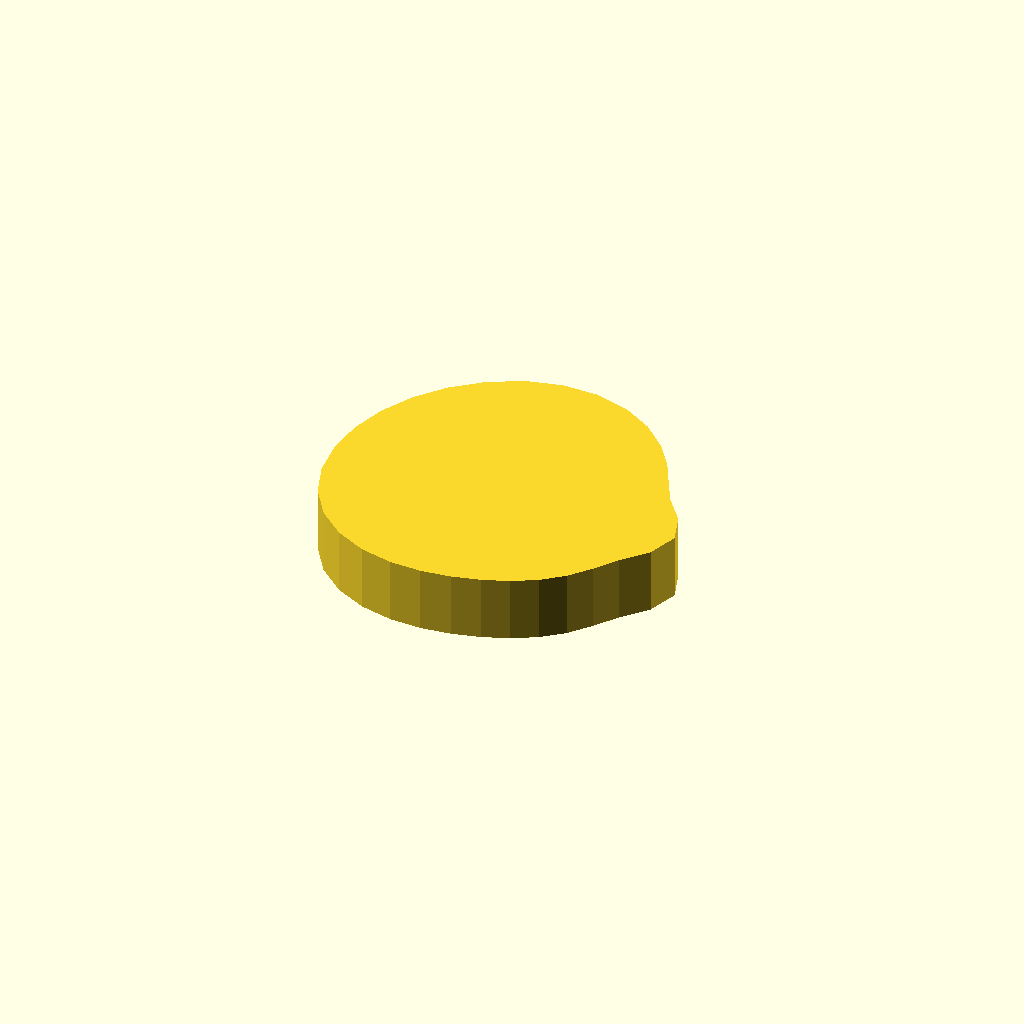
Cell 1: rendered with the file's own defaults.
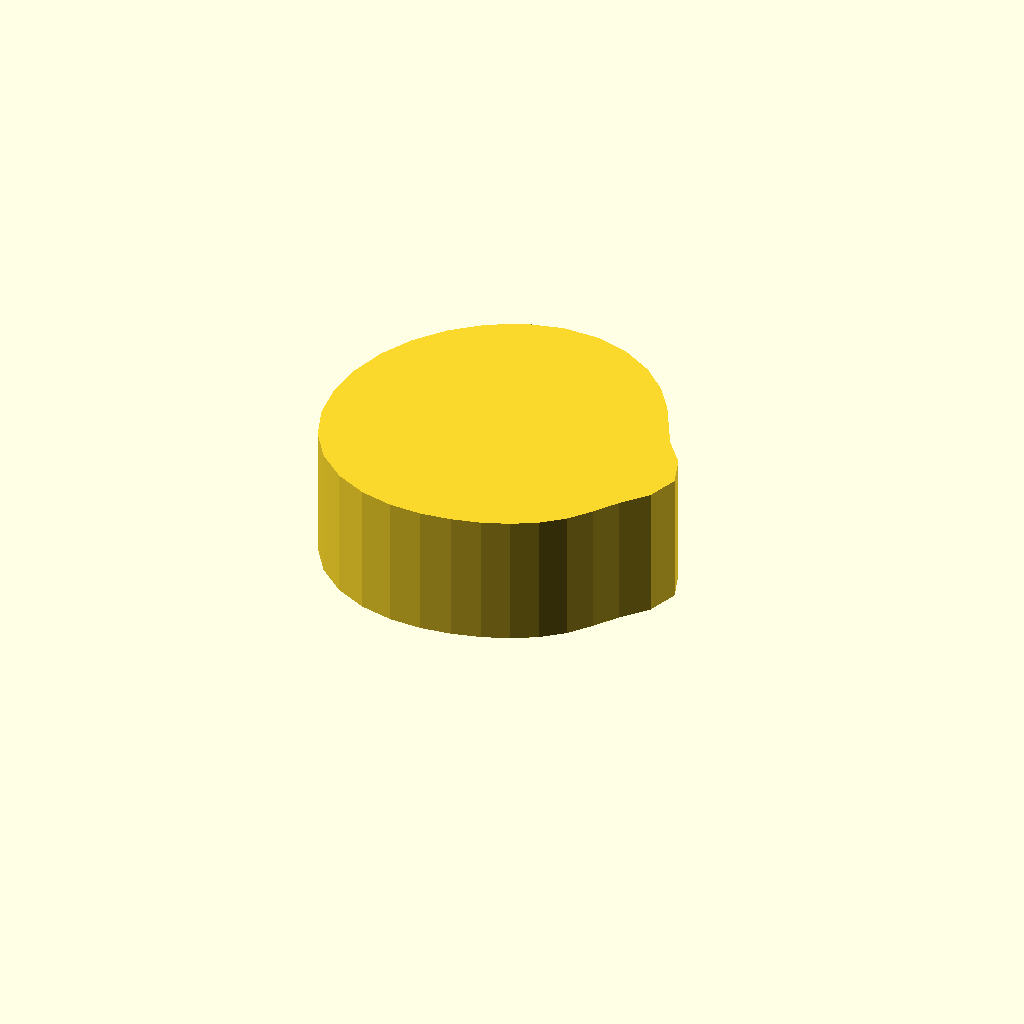
Cell 2 — profile_height set to 16, the other parameters unchanged.
One fixed orthographic camera (rotation 55°, 0°, 25°; colour scheme Cornfield) for every cell.
The OpenSCAD source (optional_data/data/sketch1/camdiscs/part_0077.scad):
$fn = 32;

// ----------------------------------------------------------------------
// Cam disc: base radius 17.0 mm, lift 6.0 mm, 32 profile points
// ----------------------------------------------------------------------

// --- parameters (mm) ---
profile_height = 8;       // extrusion height
profile_points = 32;      // points of the closed outline

profile = [[43, 18.218], [41.735, 21.944], [39.307, 24.972], [37.682, 28.028], [36.008, 31.226], [33.758, 34.318], [30.817, 37.09], [27.18, 39.231], [23, 40.435], [18.567, 40.504], [14.216, 39.423], [10.222, 37.341], [6.737, 34.481], [3.876, 30.996], [1.751, 27.02], [0.442, 22.705], [0, 18.218], [0.469, 13.736], [1.946, 9.497], [4.423, 5.805], [7.724, 2.942], [11.535, 1.059], [15.51, 0.135], [19.376, 0], [23, 0.435], [26.371, 1.273], [29.524, 2.468], [32.445, 4.083], [35.021, 6.197], [37.135, 8.773], [39.112, 11.544], [41.708, 14.497]];  // single closed polygon, 32 points, counter clockwise

// --- the one profile operation ---
linear_extrude(height = profile_height) polygon(points = profile);
Parameter table extracted from the source (name, type, default, range or options):
profile_height: number, default 8
profile_points: number, default 32
